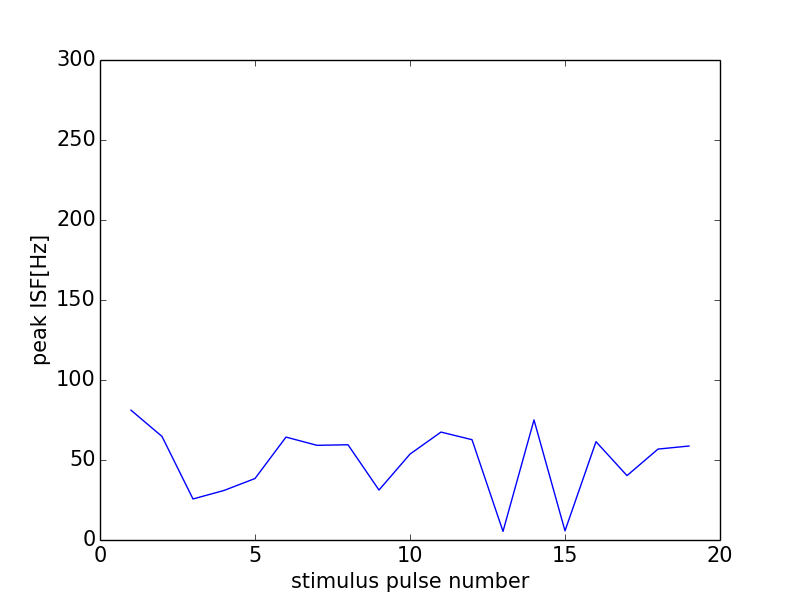

Source data for this figure (header and first rows):
0, 0.0
0, 0
1, 81.14
2, 64.72
3, 25.64
4, 30.96
5, 38.42
6, 64.31
7, 59.17
8, 59.52
9, 31.23
10, 53.69
11, 67.45
12, 62.7
13, 5.379
14, 75.05
15, 5.728
16, 61.44
17, 40.24
18, 56.82
19, 58.74
20, 45.05
